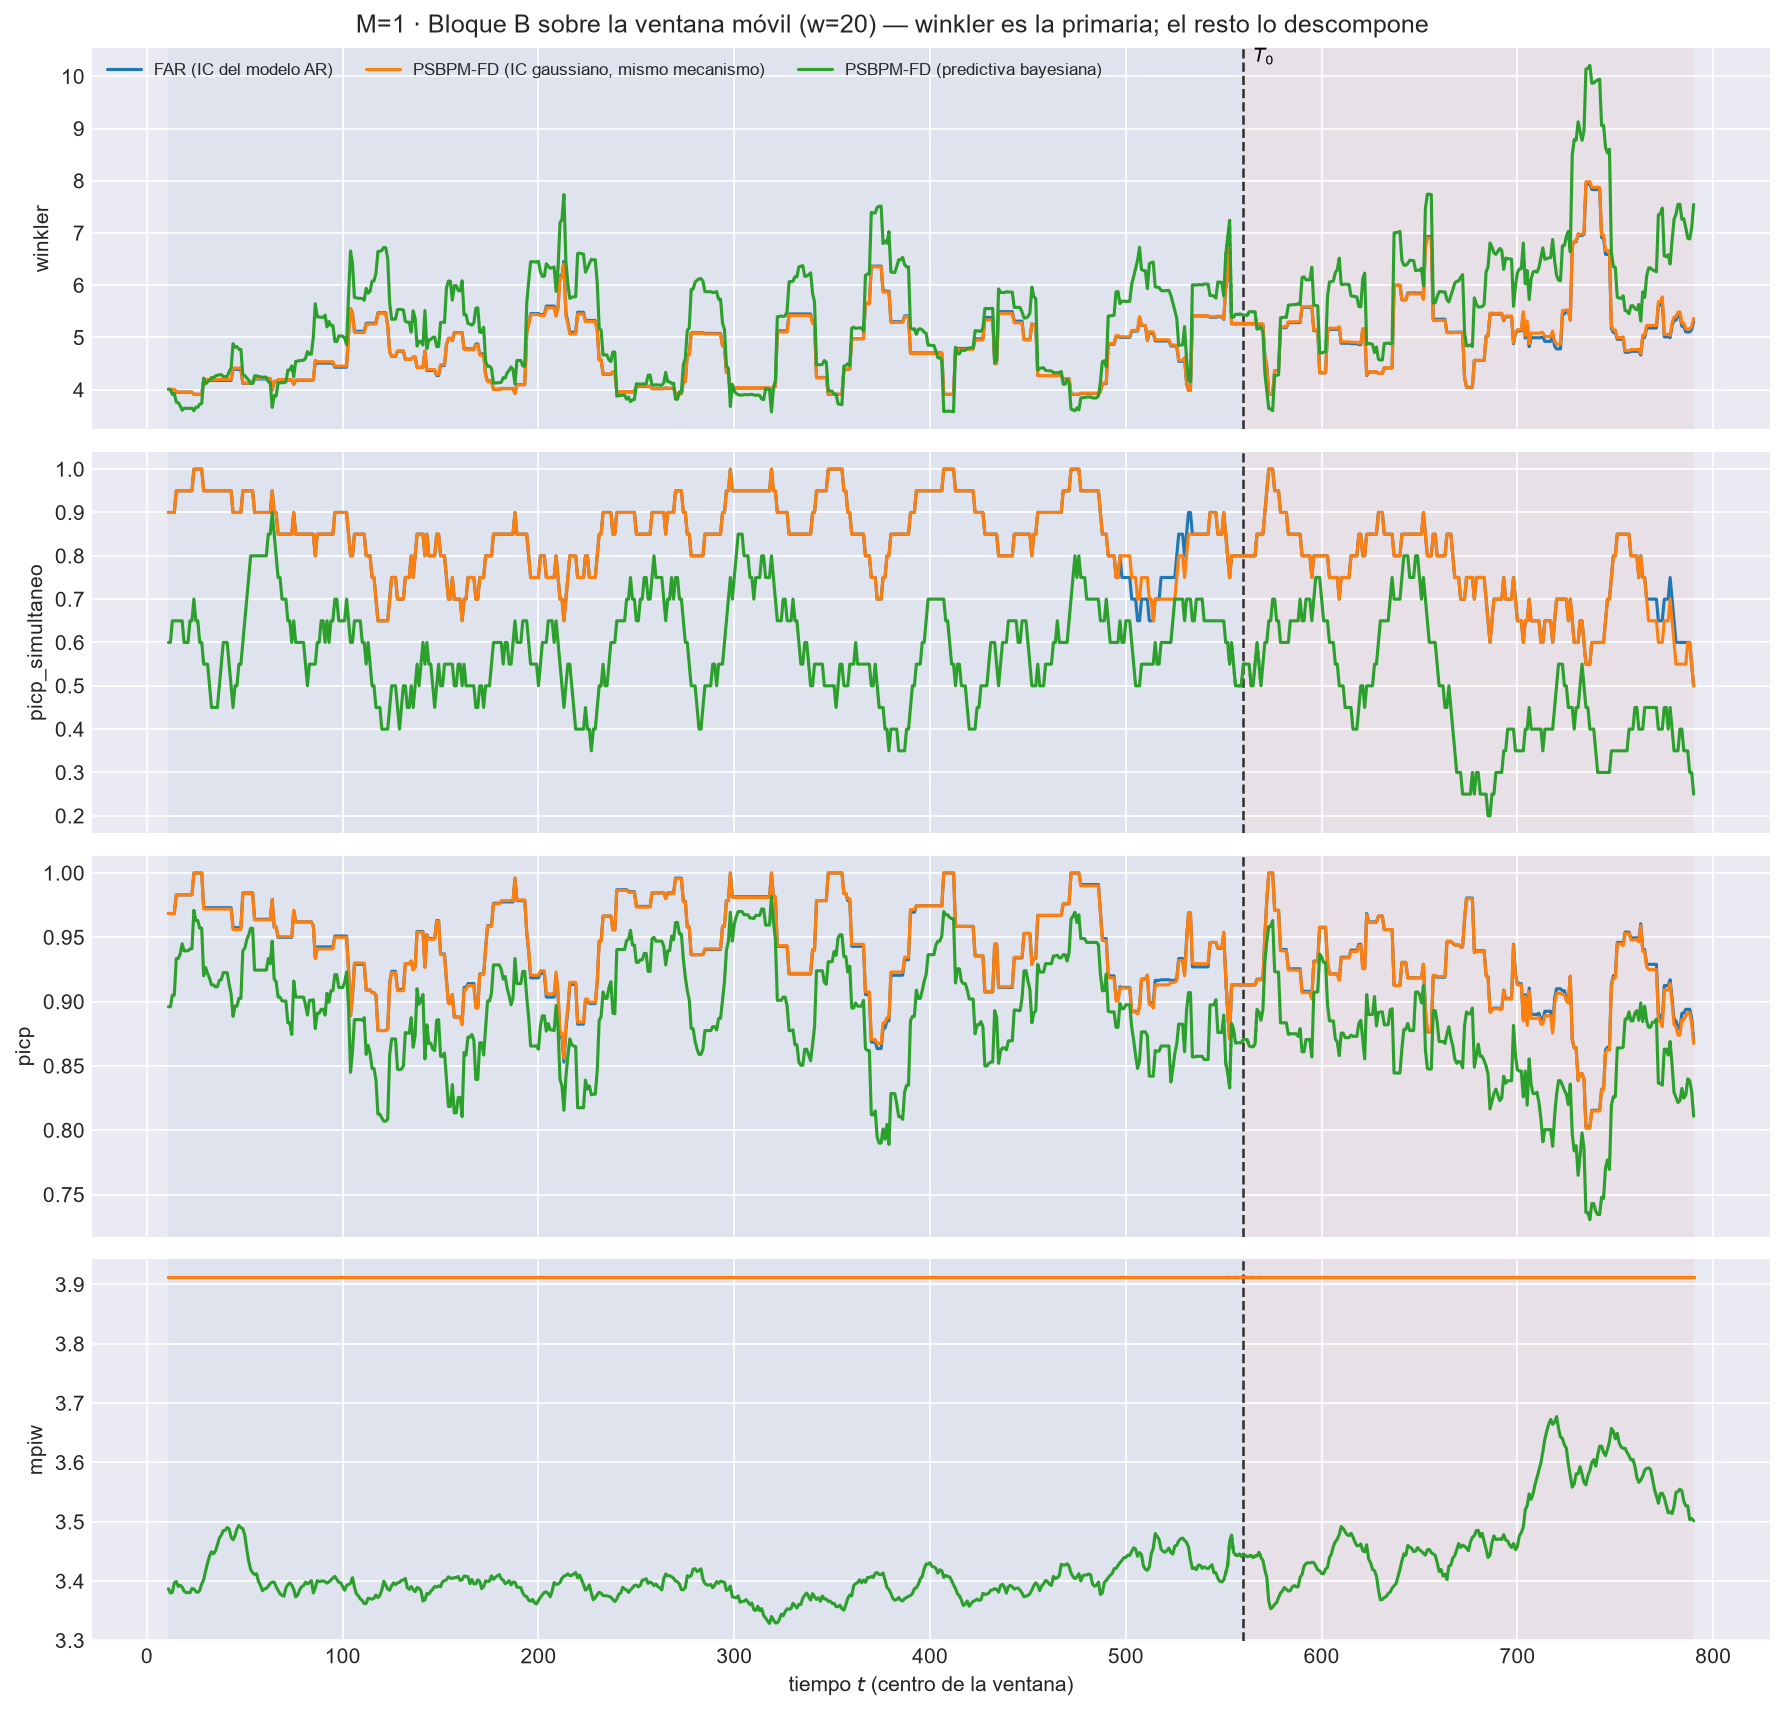

Values plotted in this chart, from the file beside it:
t_ini, t_fin, t_centro, bloque, n_ventana, cruza_T0, mise, rmse_f, mise_rel, mae_f, l2_medio, linf_max, linf_medio, q95_abs, razon_linf_l1, razon_agregacion, cobertura_puntual, ancho_medio, cobertura_simultanea, winkler, picp, mpiw, picp_simultaneo, banda
2, 21, 11, train, 20, False, 0.9287, 0.9637, 0.8314, 0.7985, 0.8661, 2.045, 1.29, 1.246, 1.741, 0.8988, 0.9685, 3.913, 0.9, 4.003, 0.9685, 3.913, 0.9, FAR (IC del modelo AR)
3, 22, 12, train, 20, False, 0.932, 0.9654, 0.8217, 0.801, 0.868, 2.045, 1.285, 1.246, 1.729, 0.8991, 0.9685, 3.913, 0.9, 4.003, 0.9685, 3.913, 0.9, FAR (IC del modelo AR)
4, 23, 13, train, 20, False, 0.8825, 0.9394, 0.7478, 0.7763, 0.8385, 2.045, 1.248, 1.204, 1.753, 0.8926, 0.9685, 3.913, 0.9, 4.003, 0.9685, 3.913, 0.9, FAR (IC del modelo AR)
5, 24, 14, train, 20, False, 0.8665, 0.9309, 0.7221, 0.7584, 0.8203, 2.045, 1.226, 1.182, 1.786, 0.8812, 0.9685, 3.913, 0.9, 4.003, 0.9685, 3.913, 0.9, FAR (IC del modelo AR)
6, 25, 15, train, 20, False, 0.814, 0.9022, 0.781, 0.7424, 0.8032, 1.996, 1.202, 1.155, 1.782, 0.8903, 0.983, 3.913, 0.95, 3.952, 0.983, 3.913, 0.95, FAR (IC del modelo AR)
7, 26, 16, train, 20, False, 0.833, 0.9127, 0.8557, 0.7655, 0.8253, 1.996, 1.224, 1.177, 1.752, 0.9043, 0.983, 3.913, 0.95, 3.952, 0.983, 3.913, 0.95, FAR (IC del modelo AR)
8, 27, 17, train, 20, False, 0.8458, 0.9197, 0.855, 0.7707, 0.83, 1.996, 1.222, 1.18, 1.745, 0.9025, 0.983, 3.913, 0.95, 3.952, 0.983, 3.913, 0.95, FAR (IC del modelo AR)
9, 28, 18, train, 20, False, 0.7611, 0.8724, 0.8557, 0.7293, 0.7924, 1.996, 1.188, 1.148, 1.778, 0.9084, 0.983, 3.913, 0.95, 3.952, 0.983, 3.913, 0.95, FAR (IC del modelo AR)
10, 29, 19, train, 20, False, 0.7927, 0.8903, 0.9446, 0.7501, 0.8114, 1.996, 1.22, 1.173, 1.768, 0.9114, 0.983, 3.913, 0.95, 3.952, 0.983, 3.913, 0.95, FAR (IC del modelo AR)
11, 30, 20, train, 20, False, 0.7735, 0.8795, 0.8668, 0.7421, 0.8001, 1.996, 1.196, 1.149, 1.754, 0.9097, 0.983, 3.913, 0.95, 3.952, 0.983, 3.913, 0.95, FAR (IC del modelo AR)
12, 31, 21, train, 20, False, 0.7929, 0.8904, 0.8883, 0.7622, 0.819, 1.996, 1.205, 1.16, 1.691, 0.9198, 0.983, 3.913, 0.95, 3.952, 0.983, 3.913, 0.95, FAR (IC del modelo AR)
13, 32, 22, train, 20, False, 0.7779, 0.882, 0.8961, 0.753, 0.8083, 1.996, 1.184, 1.141, 1.687, 0.9164, 0.983, 3.913, 0.95, 3.952, 0.983, 3.913, 0.95, FAR (IC del modelo AR)
14, 33, 23, train, 20, False, 0.7845, 0.8857, 0.8941, 0.7617, 0.8146, 1.996, 1.184, 1.141, 1.644, 0.9196, 0.983, 3.913, 0.95, 3.952, 0.983, 3.913, 0.95, FAR (IC del modelo AR)
15, 34, 24, train, 20, False, 0.6903, 0.8309, 0.8295, 0.727, 0.7809, 1.937, 1.153, 1.11, 1.654, 0.9399, 1.0, 3.913, 1.0, 3.911, 1.0, 3.913, 1.0, FAR (IC del modelo AR)
16, 35, 25, train, 20, False, 0.7369, 0.8584, 0.7305, 0.7513, 0.8117, 1.937, 1.216, 1.169, 1.687, 0.9456, 1.0, 3.913, 1.0, 3.911, 1.0, 3.913, 1.0, FAR (IC del modelo AR)
17, 36, 26, train, 20, False, 0.7145, 0.8453, 0.643, 0.7341, 0.795, 1.937, 1.204, 1.151, 1.714, 0.9405, 1.0, 3.913, 1.0, 3.911, 1.0, 3.913, 1.0, FAR (IC del modelo AR)
18, 37, 27, train, 20, False, 0.7653, 0.8748, 0.5916, 0.7647, 0.826, 1.937, 1.258, 1.199, 1.719, 0.9441, 1.0, 3.913, 1.0, 3.911, 1.0, 3.913, 1.0, FAR (IC del modelo AR)
19, 38, 28, train, 20, False, 0.7426, 0.8617, 0.5503, 0.7398, 0.8007, 1.937, 1.222, 1.165, 1.724, 0.9292, 1.0, 3.913, 1.0, 3.911, 1.0, 3.913, 1.0, FAR (IC del modelo AR)
20, 39, 29, train, 20, False, 0.9133, 0.9557, 0.5479, 0.8074, 0.8666, 2.319, 1.291, 1.234, 1.703, 0.9068, 0.973, 3.913, 0.95, 4.178, 0.973, 3.913, 0.95, FAR (IC del modelo AR)
21, 40, 30, train, 20, False, 0.9027, 0.9501, 0.4672, 0.8069, 0.8611, 2.319, 1.27, 1.208, 1.68, 0.9064, 0.973, 3.913, 0.95, 4.178, 0.973, 3.913, 0.95, FAR (IC del modelo AR)
22, 41, 31, train, 20, False, 0.9259, 0.9623, 0.4363, 0.8168, 0.8727, 2.319, 1.277, 1.216, 1.668, 0.9069, 0.973, 3.913, 0.95, 4.178, 0.973, 3.913, 0.95, FAR (IC del modelo AR)
23, 42, 32, train, 20, False, 0.9141, 0.9561, 0.4498, 0.8035, 0.8655, 2.319, 1.292, 1.23, 1.726, 0.9053, 0.973, 3.913, 0.95, 4.178, 0.973, 3.913, 0.95, FAR (IC del modelo AR)
24, 43, 33, train, 20, False, 0.9335, 0.9662, 0.4973, 0.8118, 0.8797, 2.319, 1.321, 1.265, 1.742, 0.9105, 0.973, 3.913, 0.95, 4.178, 0.973, 3.913, 0.95, FAR (IC del modelo AR)
25, 44, 34, train, 20, False, 0.942, 0.9706, 0.5817, 0.8215, 0.8913, 2.319, 1.354, 1.293, 1.768, 0.9183, 0.973, 3.913, 0.95, 4.178, 0.973, 3.913, 0.95, FAR (IC del modelo AR)
26, 45, 35, train, 20, False, 0.951, 0.9752, 0.5639, 0.8243, 0.8944, 2.319, 1.356, 1.299, 1.767, 0.9172, 0.973, 3.913, 0.95, 4.178, 0.973, 3.913, 0.95, FAR (IC del modelo AR)
27, 46, 36, train, 20, False, 0.9477, 0.9735, 0.5451, 0.8204, 0.8918, 2.319, 1.359, 1.302, 1.782, 0.916, 0.973, 3.913, 0.95, 4.178, 0.973, 3.913, 0.95, FAR (IC del modelo AR)
28, 47, 37, train, 20, False, 0.8517, 0.9229, 0.5761, 0.7641, 0.8336, 2.319, 1.289, 1.232, 1.797, 0.9033, 0.973, 3.913, 0.95, 4.178, 0.973, 3.913, 0.95, FAR (IC del modelo AR)
29, 48, 38, train, 20, False, 0.8524, 0.9233, 0.7039, 0.7667, 0.8341, 2.319, 1.276, 1.224, 1.772, 0.9034, 0.973, 3.913, 0.95, 4.178, 0.973, 3.913, 0.95, FAR (IC del modelo AR)
30, 49, 39, train, 20, False, 0.8187, 0.9048, 0.7041, 0.7419, 0.8134, 2.319, 1.251, 1.202, 1.81, 0.899, 0.973, 3.913, 0.95, 4.178, 0.973, 3.913, 0.95, FAR (IC del modelo AR)
31, 50, 40, train, 20, False, 0.7955, 0.8919, 0.6743, 0.7195, 0.7903, 2.319, 1.235, 1.18, 1.907, 0.8861, 0.973, 3.913, 0.95, 4.178, 0.973, 3.913, 0.95, FAR (IC del modelo AR)
32, 51, 41, train, 20, False, 0.7837, 0.8853, 0.6944, 0.7076, 0.7805, 2.319, 1.238, 1.178, 1.949, 0.8817, 0.973, 3.913, 0.95, 4.178, 0.973, 3.913, 0.95, FAR (IC del modelo AR)
33, 52, 42, train, 20, False, 0.8259, 0.9088, 0.6738, 0.7284, 0.8056, 2.319, 1.278, 1.217, 1.95, 0.8865, 0.973, 3.913, 0.95, 4.178, 0.973, 3.913, 0.95, FAR (IC del modelo AR)
34, 53, 43, train, 20, False, 0.8814, 0.9388, 0.7456, 0.76, 0.8365, 2.319, 1.323, 1.259, 1.94, 0.891, 0.973, 3.913, 0.95, 4.178, 0.973, 3.913, 0.95, FAR (IC del modelo AR)
35, 54, 44, train, 20, False, 0.957, 0.9783, 0.8145, 0.7833, 0.8646, 2.647, 1.386, 1.318, 1.962, 0.8839, 0.9575, 3.913, 0.9, 4.389, 0.9575, 3.913, 0.9, FAR (IC del modelo AR)
36, 55, 45, train, 20, False, 0.9428, 0.971, 0.8025, 0.7797, 0.8575, 2.647, 1.359, 1.293, 1.938, 0.8831, 0.9575, 3.913, 0.9, 4.389, 0.9575, 3.913, 0.9, FAR (IC del modelo AR)
37, 56, 46, train, 20, False, 0.9431, 0.9712, 0.8224, 0.78, 0.8578, 2.647, 1.358, 1.295, 1.934, 0.8833, 0.9575, 3.913, 0.9, 4.389, 0.9575, 3.913, 0.9, FAR (IC del modelo AR)
38, 57, 47, train, 20, False, 0.8853, 0.9409, 0.7631, 0.7415, 0.8185, 2.647, 1.294, 1.237, 1.942, 0.87, 0.9575, 3.913, 0.9, 4.389, 0.9575, 3.913, 0.9, FAR (IC del modelo AR)
39, 58, 48, train, 20, False, 0.9021, 0.9498, 0.7377, 0.7571, 0.8393, 2.647, 1.344, 1.285, 1.991, 0.8837, 0.9575, 3.913, 0.9, 4.389, 0.9575, 3.913, 0.9, FAR (IC del modelo AR)
40, 59, 49, train, 20, False, 0.7343, 0.8569, 0.5676, 0.6918, 0.7756, 2.647, 1.276, 1.218, 2.008, 0.9051, 0.9845, 3.913, 0.95, 4.122, 0.9845, 3.913, 0.95, FAR (IC del modelo AR)
41, 60, 50, train, 20, False, 0.7173, 0.8469, 0.5571, 0.6802, 0.765, 2.647, 1.253, 1.201, 2.004, 0.9033, 0.9845, 3.913, 0.95, 4.122, 0.9845, 3.913, 0.95, FAR (IC del modelo AR)
42, 61, 51, train, 20, False, 0.6645, 0.8151, 0.5588, 0.6487, 0.7313, 2.647, 1.213, 1.159, 2.034, 0.8972, 0.9845, 3.913, 0.95, 4.122, 0.9845, 3.913, 0.95, FAR (IC del modelo AR)
43, 62, 52, train, 20, False, 0.6628, 0.8142, 0.5878, 0.6535, 0.7303, 2.647, 1.199, 1.143, 1.994, 0.897, 0.9845, 3.913, 0.95, 4.122, 0.9845, 3.913, 0.95, FAR (IC del modelo AR)
44, 63, 53, train, 20, False, 0.7079, 0.8414, 0.5762, 0.6799, 0.7519, 2.647, 1.192, 1.14, 1.927, 0.8936, 0.9845, 3.913, 0.95, 4.122, 0.9845, 3.913, 0.95, FAR (IC del modelo AR)
45, 64, 54, train, 20, False, 0.7437, 0.8624, 0.6175, 0.7088, 0.7764, 2.647, 1.189, 1.142, 1.842, 0.9002, 0.9845, 3.913, 0.95, 4.122, 0.9845, 3.913, 0.95, FAR (IC del modelo AR)
46, 65, 55, train, 20, False, 0.8111, 0.9006, 0.7477, 0.7292, 0.7969, 2.647, 1.213, 1.165, 1.843, 0.8848, 0.964, 3.913, 0.9, 4.205, 0.964, 3.913, 0.9, FAR (IC del modelo AR)
47, 66, 56, train, 20, False, 0.7979, 0.8932, 0.8182, 0.7136, 0.7821, 2.647, 1.198, 1.15, 1.876, 0.8756, 0.964, 3.913, 0.9, 4.205, 0.964, 3.913, 0.9, FAR (IC del modelo AR)
48, 67, 57, train, 20, False, 0.7984, 0.8935, 0.8649, 0.7141, 0.7831, 2.647, 1.204, 1.151, 1.898, 0.8765, 0.964, 3.913, 0.9, 4.205, 0.964, 3.913, 0.9, FAR (IC del modelo AR)
49, 68, 58, train, 20, False, 0.7825, 0.8846, 0.9165, 0.7, 0.7707, 2.647, 1.198, 1.142, 1.934, 0.8712, 0.964, 3.913, 0.9, 4.205, 0.964, 3.913, 0.9, FAR (IC del modelo AR)
50, 69, 59, train, 20, False, 0.7683, 0.8766, 0.8957, 0.6859, 0.7551, 2.647, 1.167, 1.116, 1.961, 0.8614, 0.964, 3.913, 0.9, 4.205, 0.964, 3.913, 0.9, FAR (IC del modelo AR)
51, 70, 60, train, 20, False, 0.8791, 0.9376, 0.8313, 0.7494, 0.8172, 2.647, 1.226, 1.18, 1.848, 0.8716, 0.964, 3.913, 0.9, 4.205, 0.964, 3.913, 0.9, FAR (IC del modelo AR)
52, 71, 61, train, 20, False, 0.8885, 0.9426, 0.8131, 0.7605, 0.8253, 2.647, 1.224, 1.177, 1.808, 0.8755, 0.964, 3.913, 0.9, 4.205, 0.964, 3.913, 0.9, FAR (IC del modelo AR)
53, 72, 62, train, 20, False, 0.8458, 0.9197, 0.7726, 0.7401, 0.7997, 2.647, 1.176, 1.134, 1.793, 0.8696, 0.964, 3.913, 0.9, 4.205, 0.964, 3.913, 0.9, FAR (IC del modelo AR)
54, 73, 63, train, 20, False, 0.85, 0.9219, 0.7696, 0.7376, 0.8014, 2.647, 1.169, 1.133, 1.791, 0.8693, 0.964, 3.913, 0.9, 4.205, 0.964, 3.913, 0.9, FAR (IC del modelo AR)
55, 74, 64, train, 20, False, 0.7281, 0.8533, 0.7118, 0.684, 0.7428, 2.066, 1.066, 1.035, 1.772, 0.8706, 0.9795, 3.913, 0.95, 3.994, 0.9795, 3.913, 0.95, FAR (IC del modelo AR)
56, 75, 65, train, 20, False, 0.8463, 0.92, 0.8831, 0.73, 0.7864, 2.155, 1.109, 1.079, 1.755, 0.8548, 0.958, 3.913, 0.9, 4.155, 0.958, 3.913, 0.9, FAR (IC del modelo AR)
57, 76, 66, train, 20, False, 0.8695, 0.9325, 0.9908, 0.7427, 0.8035, 2.155, 1.135, 1.108, 1.758, 0.8617, 0.958, 3.913, 0.9, 4.155, 0.958, 3.913, 0.9, FAR (IC del modelo AR)
58, 77, 67, train, 20, False, 0.9462, 0.9727, 1.055, 0.7836, 0.8506, 2.204, 1.216, 1.188, 1.763, 0.8744, 0.95, 3.913, 0.85, 4.185, 0.95, 3.913, 0.85, FAR (IC del modelo AR)
59, 78, 68, train, 20, False, 0.9318, 0.9653, 1.065, 0.7701, 0.8347, 2.204, 1.185, 1.157, 1.778, 0.8647, 0.95, 3.913, 0.85, 4.185, 0.95, 3.913, 0.85, FAR (IC del modelo AR)
60, 79, 69, train, 20, False, 0.9467, 0.973, 1.075, 0.7746, 0.8443, 2.204, 1.209, 1.18, 1.802, 0.8677, 0.95, 3.913, 0.85, 4.185, 0.95, 3.913, 0.85, FAR (IC del modelo AR)
61, 80, 70, train, 20, False, 0.9262, 0.9624, 1.063, 0.7563, 0.8233, 2.204, 1.183, 1.151, 1.822, 0.8555, 0.95, 3.913, 0.85, 4.185, 0.95, 3.913, 0.85, FAR (IC del modelo AR)
... 2,280 more rows
